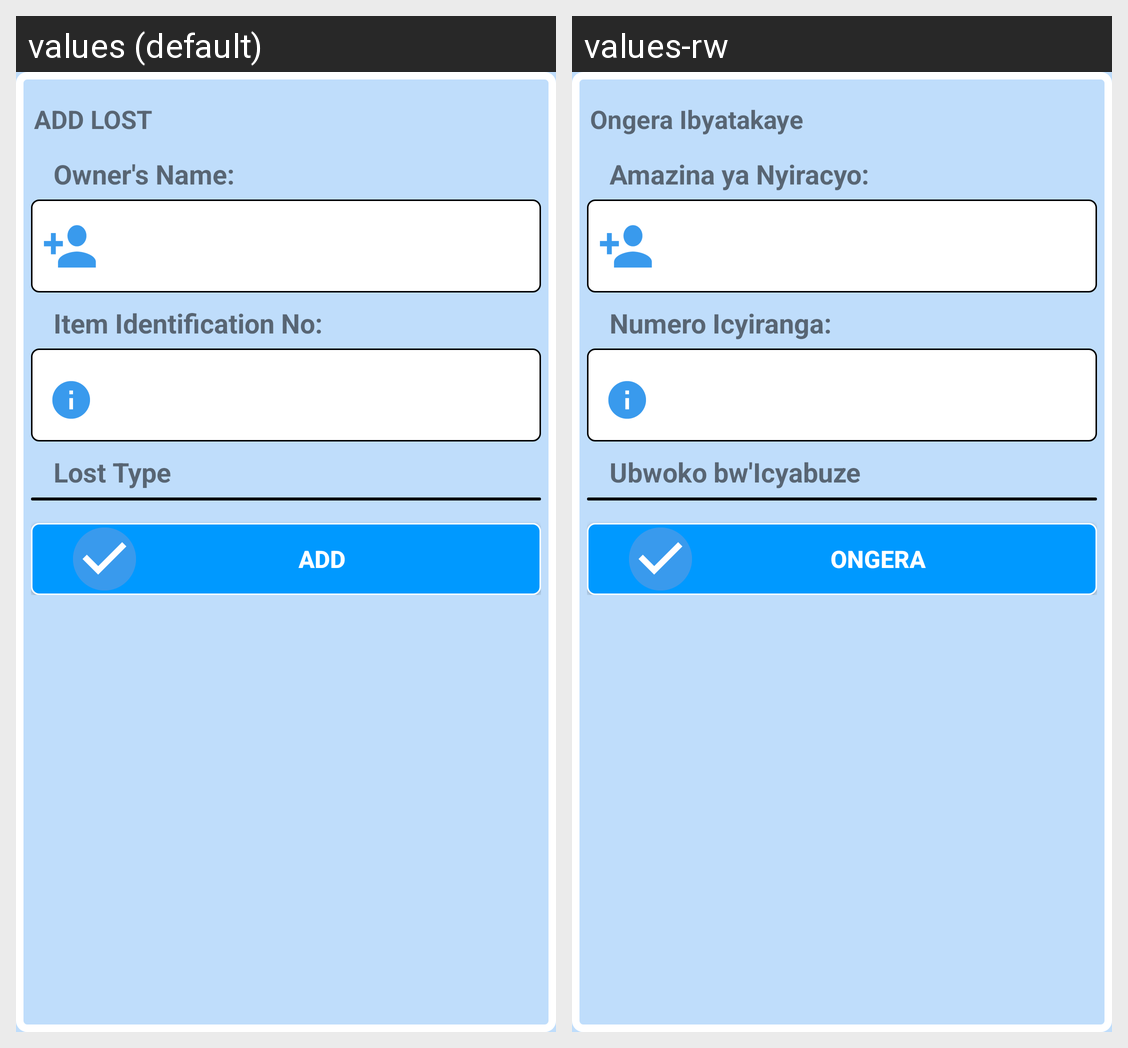

Here is an Android app screen in its default locale and in the app's own translations. Write out the translated-string differences for the strings that appear on this screen.
Android screen res/layout/fragment_addnew.xml rendered under 2 locales, left to right: values (default), values-rw. Device: Nexus 5 (rendered at 1080×1920; each locale shown at half size, 540×960, under a caption strip naming it); theme AppTheme.
Strings drawn on this screen, with the default value and each locale's value (text and hints the layout hard-codes, and strings that could not be matched under every locale, appear in the picture but are not listed):

addnew_header
  values: ADD LOST
  values-rw: Ongera Ibyatakaye

owner
  values: Owner's Name:
  values-rw: Amazina ya Nyiracyo:

identification
  values: Item Identification No:
  values-rw: Numero Icyiranga:

type
  values: Lost Type
  values-rw: Ubwoko bw'Icyabuze

addnew_btnsave
  values: ADD
  values-rw: Ongera
